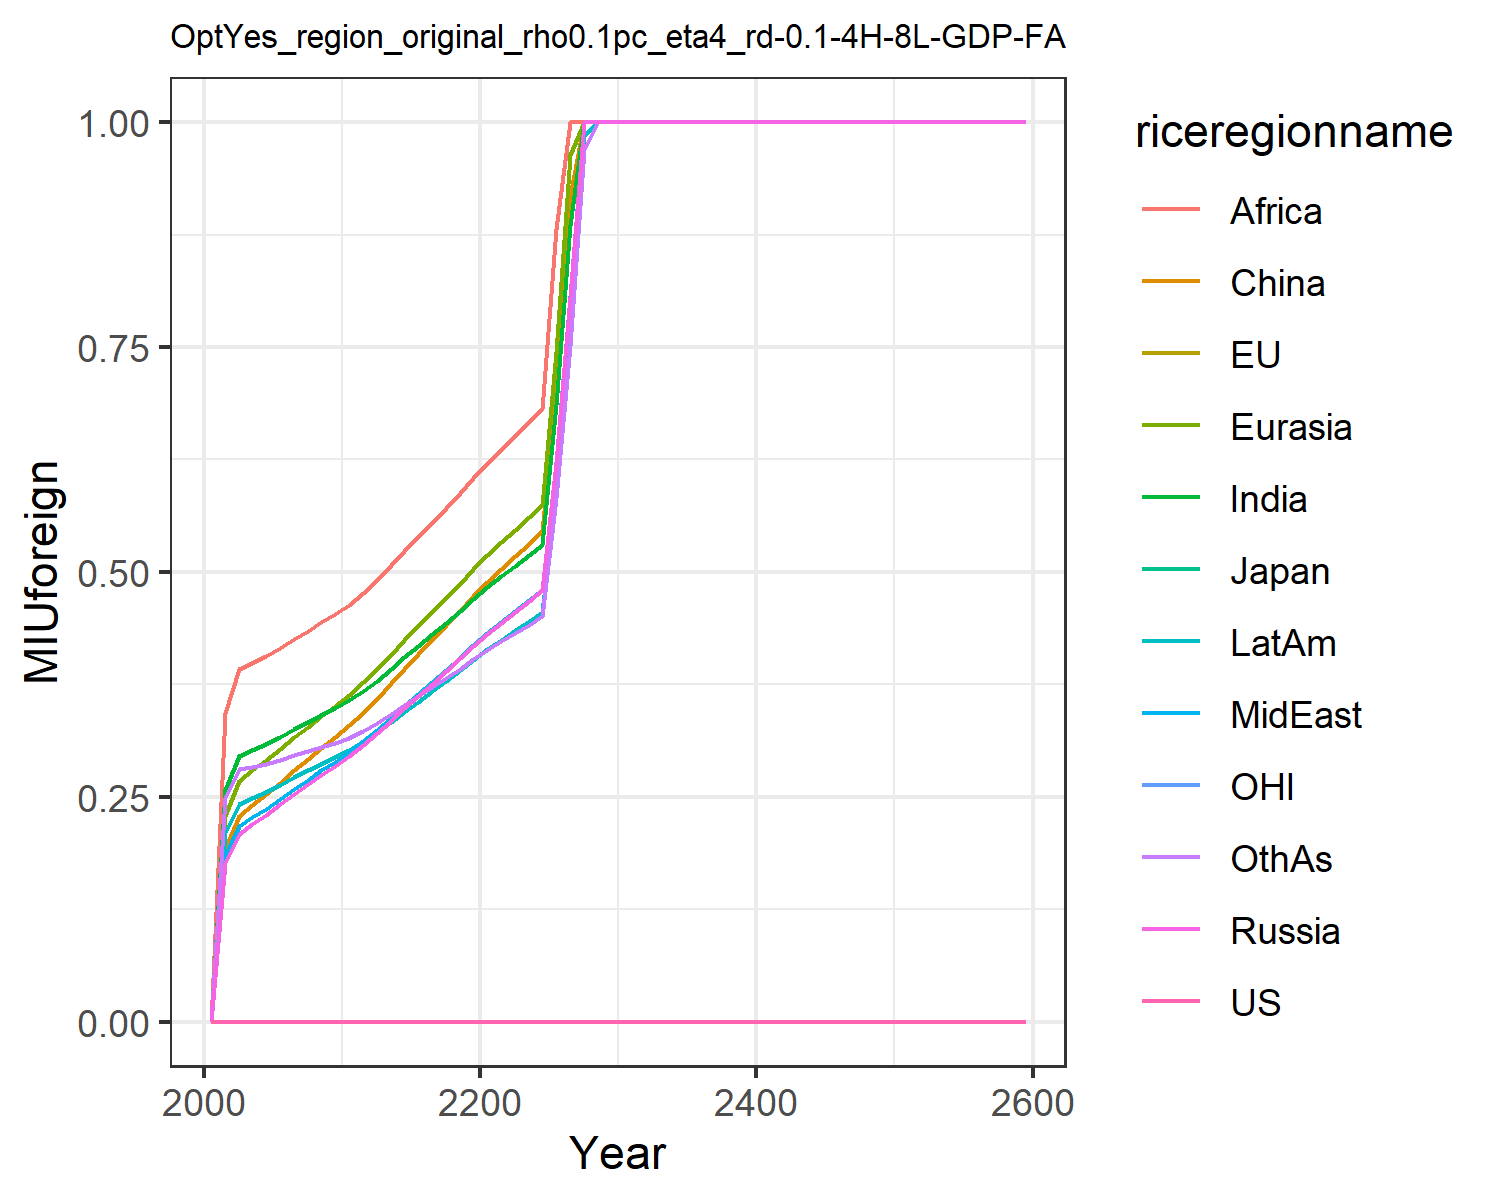

The file beside this chart, header and first rows:
0.0, 0.0, 0.0, 0.0, 0.0, 0.0, 0.0, 0.0, 0.0, 0.0, 0.0, 0.0
0.0, 0.0, 0.0, 0.1759, 0.2282, 0.1923, 0.2573, 0.1843, 0.3431, 0.2099, 0.0, 0.2485
0.0, 0.0, 0.0, 0.2091, 0.2681, 0.2285, 0.2956, 0.2171, 0.3923, 0.2425, 0.0, 0.2813
0.0, 0.0, 0.0, 0.2199, 0.2794, 0.2406, 0.302, 0.2271, 0.399, 0.2491, 0.0, 0.2837
0.0, 0.0, 0.0, 0.2303, 0.2906, 0.2526, 0.3085, 0.2368, 0.4061, 0.2557, 0.0, 0.2864
0.0, 0.0, 0.0, 0.2417, 0.3032, 0.2659, 0.3167, 0.2477, 0.4155, 0.2636, 0.0, 0.2909
0.0, 0.0, 0.0, 0.2533, 0.3161, 0.2794, 0.3254, 0.2589, 0.4256, 0.272, 0.0, 0.2961
0.0, 0.0, 0.0, 0.2641, 0.3281, 0.292, 0.3333, 0.2692, 0.4348, 0.2796, 0.0, 0.3007
0.0, 0.0, 0.0, 0.2746, 0.3398, 0.3044, 0.3411, 0.2793, 0.4439, 0.287, 0.0, 0.3054
0.0, 0.0, 0.0, 0.2848, 0.3512, 0.3165, 0.3488, 0.2891, 0.453, 0.2943, 0.0, 0.3102
0.0, 0.0, 0.0, 0.2956, 0.3633, 0.3293, 0.3573, 0.2996, 0.4633, 0.3023, 0.0, 0.3158
0.0, 0.0, 0.0, 0.3082, 0.3775, 0.3434, 0.3679, 0.3118, 0.4761, 0.312, 0.0, 0.3231
0.0, 0.0, 0.0, 0.3205, 0.3918, 0.3592, 0.3793, 0.3238, 0.4906, 0.3218, 0.0, 0.3322
0.0, 0.0, 0.0, 0.3346, 0.408, 0.3762, 0.3924, 0.3375, 0.5072, 0.3333, 0.0, 0.3426
0.0, 0.0, 0.0, 0.3484, 0.4238, 0.3925, 0.4051, 0.3509, 0.5231, 0.3446, 0.0, 0.3525
0.0, 0.0, 0.0, 0.3622, 0.4395, 0.4086, 0.4178, 0.3643, 0.5388, 0.3559, 0.0, 0.3623
0.0, 0.0, 0.0, 0.376, 0.4552, 0.4246, 0.4305, 0.3777, 0.5546, 0.3672, 0.0, 0.3722
0.0, 0.0, 0.0, 0.3898, 0.471, 0.4407, 0.4434, 0.3912, 0.5708, 0.3788, 0.0, 0.3823
0.0, 0.0, 0.0, 0.4039, 0.487, 0.4569, 0.4566, 0.4048, 0.5872, 0.3905, 0.0, 0.3926
0.0, 0.0, 0.0, 0.418, 0.5032, 0.4732, 0.47, 0.4186, 0.604, 0.4024, 0.0, 0.4031
0.0, 0.0, 0.0, 0.4313, 0.5185, 0.4887, 0.4829, 0.4319, 0.6203, 0.4139, 0.0, 0.4132
0.0, 0.0, 0.0, 0.4435, 0.5328, 0.5032, 0.4951, 0.4444, 0.6357, 0.4247, 0.0, 0.4228
0.0, 0.0, 0.0, 0.4555, 0.5467, 0.5173, 0.5068, 0.4565, 0.6512, 0.4351, 0.0, 0.432
0.0, 0.0, 0.0, 0.4675, 0.5606, 0.5314, 0.5185, 0.4685, 0.6664, 0.4455, 0.0, 0.4413
0.0, 0.0, 0.0, 0.4796, 0.5746, 0.5456, 0.5303, 0.4805, 0.6815, 0.4559, 0.0, 0.4507
0.0, 0.0, 0.0, 0.6217, 0.7441, 0.7076, 0.6853, 0.6225, 0.8807, 0.5897, 0.0, 0.5817
0.0, 0.0, 0.0, 0.8056, 0.9634, 0.9174, 0.8856, 0.8063, 1.0, 0.7625, 0.0, 0.7509
0.0, 0.0, 0.0, 1.0, 1.0, 1.0, 1.0, 1.0, 1.0, 0.986, 0.0, 0.9694
0.0, 0.0, 0.0, 1.0, 1.0, 1.0, 1.0, 1.0, 1.0, 1.0, 0.0, 1.0
0.0, 0.0, 0.0, 1.0, 1.0, 1.0, 1.0, 1.0, 1.0, 1.0, 0.0, 1.0
0.0, 0.0, 0.0, 1.0, 1.0, 1.0, 1.0, 1.0, 1.0, 1.0, 0.0, 1.0
0.0, 0.0, 0.0, 1.0, 1.0, 1.0, 1.0, 1.0, 1.0, 1.0, 0.0, 1.0
0.0, 0.0, 0.0, 1.0, 1.0, 1.0, 1.0, 1.0, 1.0, 1.0, 0.0, 1.0
0.0, 0.0, 0.0, 1.0, 1.0, 1.0, 1.0, 1.0, 1.0, 1.0, 0.0, 1.0
0.0, 0.0, 0.0, 1.0, 1.0, 1.0, 1.0, 1.0, 1.0, 1.0, 0.0, 1.0
0.0, 0.0, 0.0, 1.0, 1.0, 1.0, 1.0, 1.0, 1.0, 1.0, 0.0, 1.0
0.0, 0.0, 0.0, 1.0, 1.0, 1.0, 1.0, 1.0, 1.0, 1.0, 0.0, 1.0
0.0, 0.0, 0.0, 1.0, 1.0, 1.0, 1.0, 1.0, 1.0, 1.0, 0.0, 1.0
0.0, 0.0, 0.0, 1.0, 1.0, 1.0, 1.0, 1.0, 1.0, 1.0, 0.0, 1.0
0.0, 0.0, 0.0, 1.0, 1.0, 1.0, 1.0, 1.0, 1.0, 1.0, 0.0, 1.0
0.0, 0.0, 0.0, 1.0, 1.0, 1.0, 1.0, 1.0, 1.0, 1.0, 0.0, 1.0
0.0, 0.0, 0.0, 1.0, 1.0, 1.0, 1.0, 1.0, 1.0, 1.0, 0.0, 1.0
0.0, 0.0, 0.0, 1.0, 1.0, 1.0, 1.0, 1.0, 1.0, 1.0, 0.0, 1.0
0.0, 0.0, 0.0, 1.0, 1.0, 1.0, 1.0, 1.0, 1.0, 1.0, 0.0, 1.0
0.0, 0.0, 0.0, 1.0, 1.0, 1.0, 1.0, 1.0, 1.0, 1.0, 0.0, 1.0
0.0, 0.0, 0.0, 1.0, 1.0, 1.0, 1.0, 1.0, 1.0, 1.0, 0.0, 1.0
0.0, 0.0, 0.0, 1.0, 1.0, 1.0, 1.0, 1.0, 1.0, 1.0, 0.0, 1.0
0.0, 0.0, 0.0, 1.0, 1.0, 1.0, 1.0, 1.0, 1.0, 1.0, 0.0, 1.0
0.0, 0.0, 0.0, 1.0, 1.0, 1.0, 1.0, 1.0, 1.0, 1.0, 0.0, 1.0
0.0, 0.0, 0.0, 1.0, 1.0, 1.0, 1.0, 1.0, 1.0, 1.0, 0.0, 1.0
0.0, 0.0, 0.0, 1.0, 1.0, 1.0, 1.0, 1.0, 1.0, 1.0, 0.0, 1.0
0.0, 0.0, 0.0, 1.0, 1.0, 1.0, 1.0, 1.0, 1.0, 1.0, 0.0, 1.0
0.0, 0.0, 0.0, 1.0, 1.0, 1.0, 1.0, 1.0, 1.0, 1.0, 0.0, 1.0
0.0, 0.0, 0.0, 1.0, 1.0, 1.0, 1.0, 1.0, 1.0, 1.0, 0.0, 1.0
0.0, 0.0, 0.0, 1.0, 1.0, 1.0, 1.0, 1.0, 1.0, 1.0, 0.0, 1.0
0.0, 0.0, 0.0, 1.0, 1.0, 1.0, 1.0, 1.0, 1.0, 1.0, 0.0, 1.0
0.0, 0.0, 0.0, 1.0, 1.0, 1.0, 1.0, 1.0, 1.0, 1.0, 0.0, 1.0
0.0, 0.0, 0.0, 1.0, 1.0, 1.0, 1.0, 1.0, 1.0, 1.0, 0.0, 1.0
0.0, 0.0, 0.0, 1.0, 1.0, 1.0, 1.0, 1.0, 1.0, 1.0, 0.0, 1.0
0.0, 0.0, 0.0, 1.0, 1.0, 1.0, 1.0, 1.0, 1.0, 1.0, 0.0, 1.0
